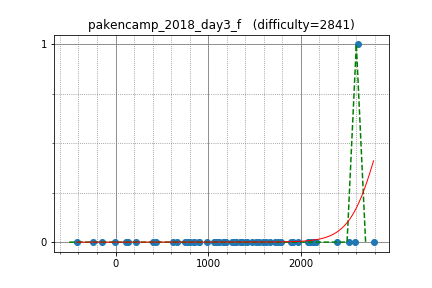

Source data for this figure (header and first rows):
beet, 2581.070254, 0
tubuann, 2086, 0
risujiroh, 2130, 0
ats5515, 2615, 1
titia, 1587, 0
Misteer, 2134, 0
c7c7, 1724, 0
startcpp, 2166, 0
kazuma, 2396, 0
leaf1415, 2116, 0
haji, 1782, 0
Quad, 1177, 0
b2563125, 1517, 0
kenta2997, 1419, 0
Shuzaei, 1295, 0
heno239, 2156, 0
kimiyuki, 2523, 0
firiexp, 1339, 0
emthrm, 1299, 0
luma, 1971, 0
nadeshino, 1066, 0
aquaCpp, 1412, 0
Autumn_A, 1159, 0
anagohirame, 1673, 0
settyan117, 1365, 0
shyyhs, 1622, 0
Ebishu0309, 799.1, 0
hibari2357, 848.3, 0
gotutiyan, 896.9, 0
ngs, 1287, 0
shi, 1280, 0
saitenntaisei, 663.8, 0
r1825, 1081, 0
morio__, 1547, 0
season, 623.7, 0
ward1302, 1262, 0
boutarou, 224.4, 0
chocopuu, 1197, 0
senryu, 985.1, 0
iruka, 900, 0
Bloody_Yulii, 779.8, 0
SobaNoodle, -142.1, 0
yuji9511, 1369, 0
ttttan, 1294, 0
Mayimg, 847.8, 0
oka_no, 748.3, 0
Q2vfIbRZmz, 409.6, 0
MZKi, 138, 0
Cebu, -419.4, 0
severrabaen, 441, 0
Roy_R, 1472, 0
bombra108, 1106, 0
ohveeei, -242.1, 0
tatyam, 1921, 0
sanadayukimura73, 111, 0
atzou, -10.59, 0
koikotya, 1752, 0
youluoy, 1112, 0
zscoder, 2786, 0
autumn_eel, 1895, 0
chocorusk, 2075, 0
